Dataset: Chemovista_Dataset (GitHub, Kavish-7/ReactX-AI). Classes: HDPE plastic, PET plastic, PVC plastic.

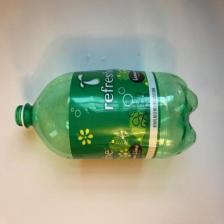
Label: PET plastic

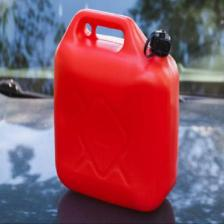
Label: HDPE plastic

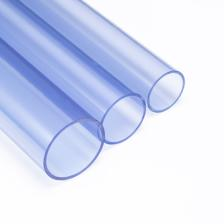
Label: PVC plastic

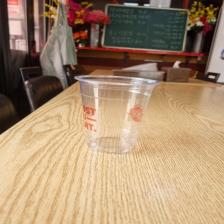
Label: PET plastic

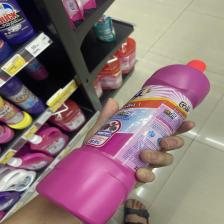
Label: HDPE plastic

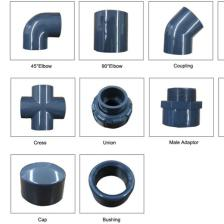
Label: PVC plastic
